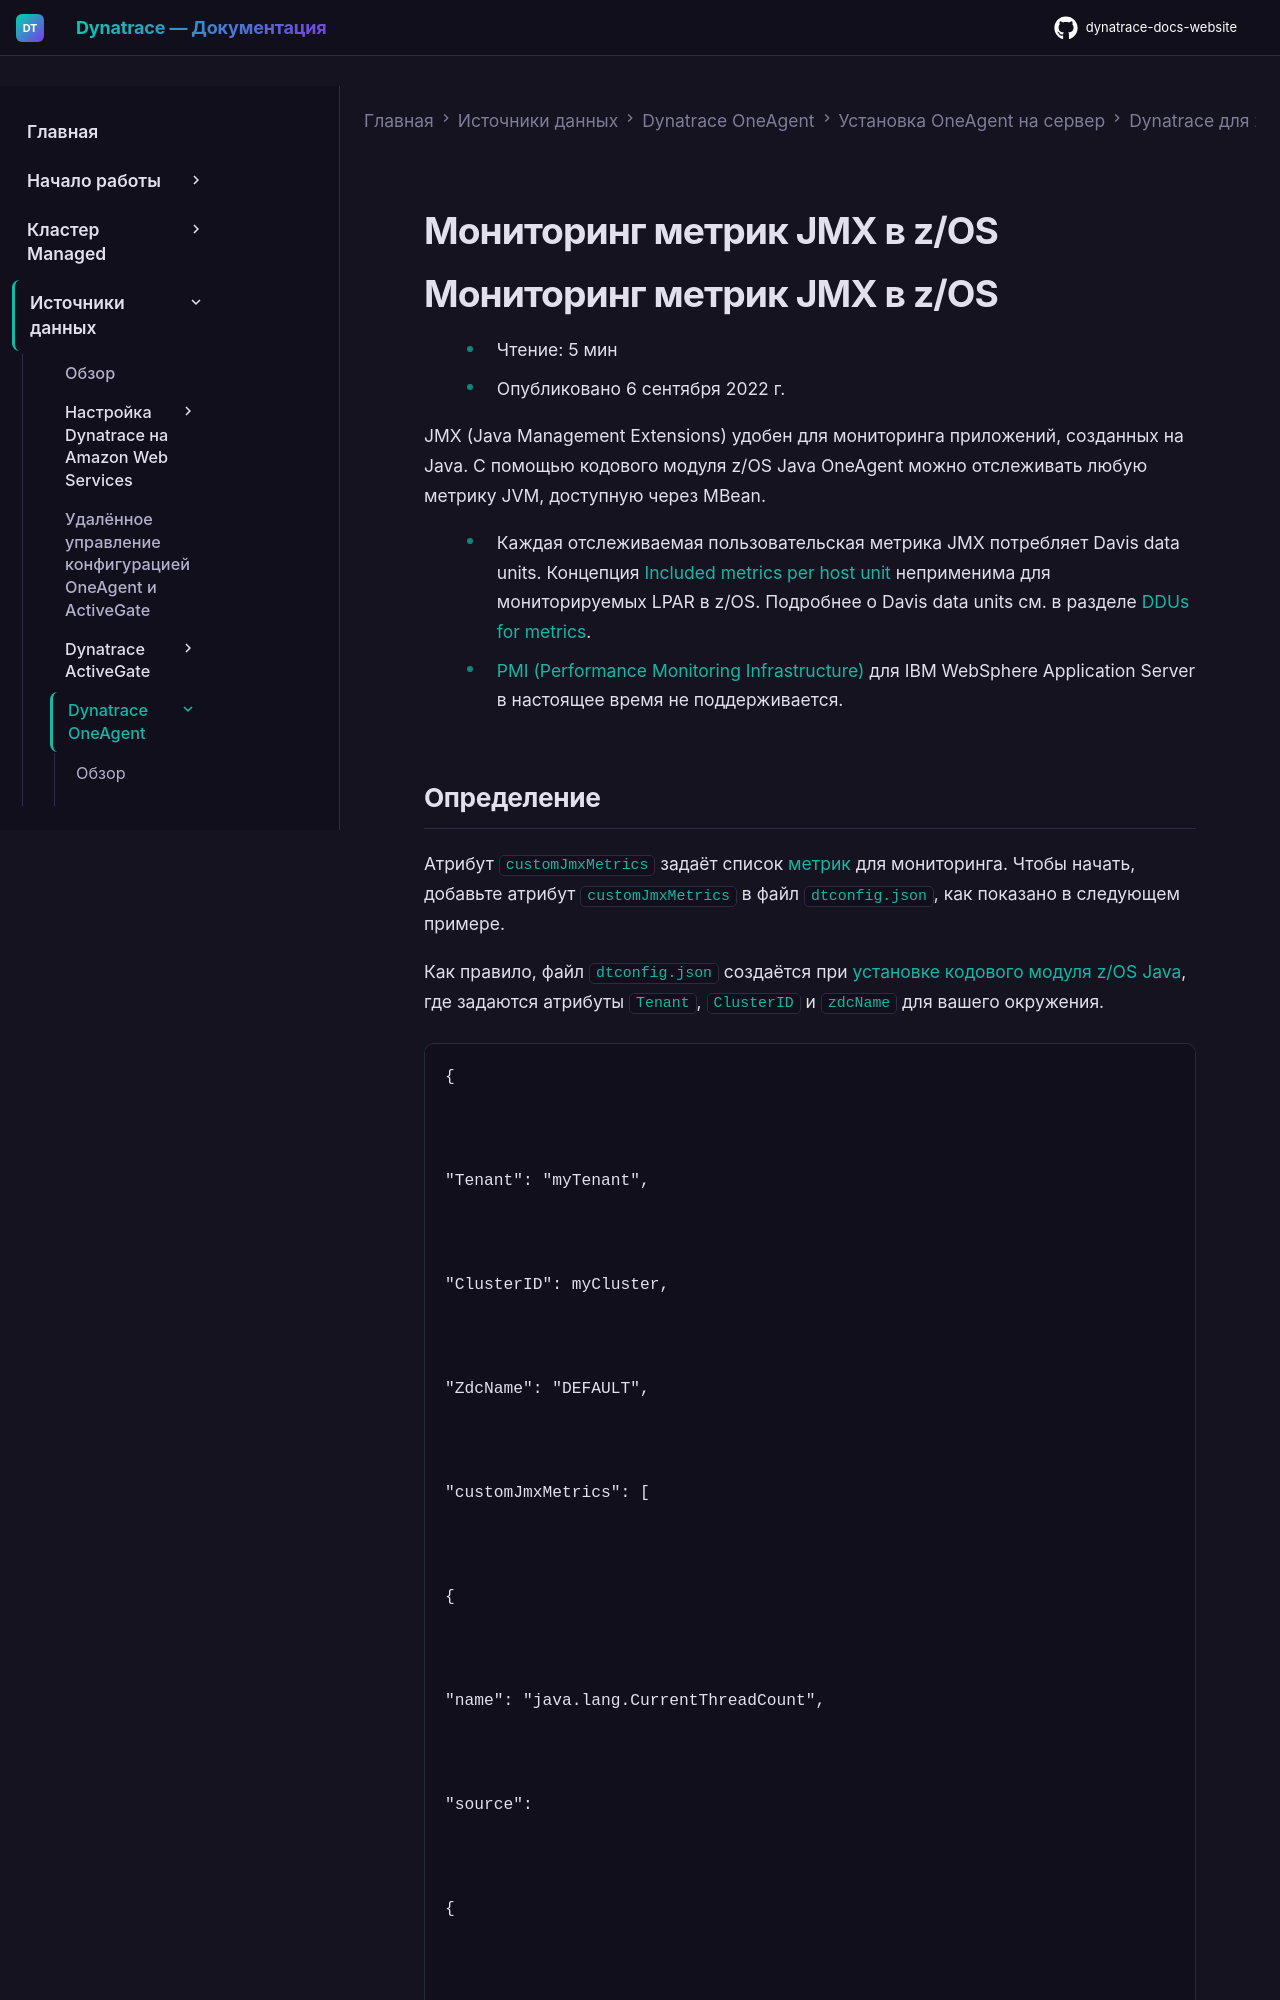

repository: Yerkebulan-Ardabayev/dynatrace-docs-website · page: managed-ru/ingest-from/dynatrace-oneagent/installation-and-operation/zos/monitoring/zos-java-custom-jmx-metrics/index.html · generator: mkdocs

---
title: Мониторинг метрик JMX в z/OS
source: https://docs.dynatrace.com/managed/ingest-from/dynatrace-oneagent/installation-and-operation/zos/monitoring/zos-java-custom-jmx-metrics
scraped: 2026-05-12T11:24:13.931739
---

# Мониторинг метрик JMX в z/OS
